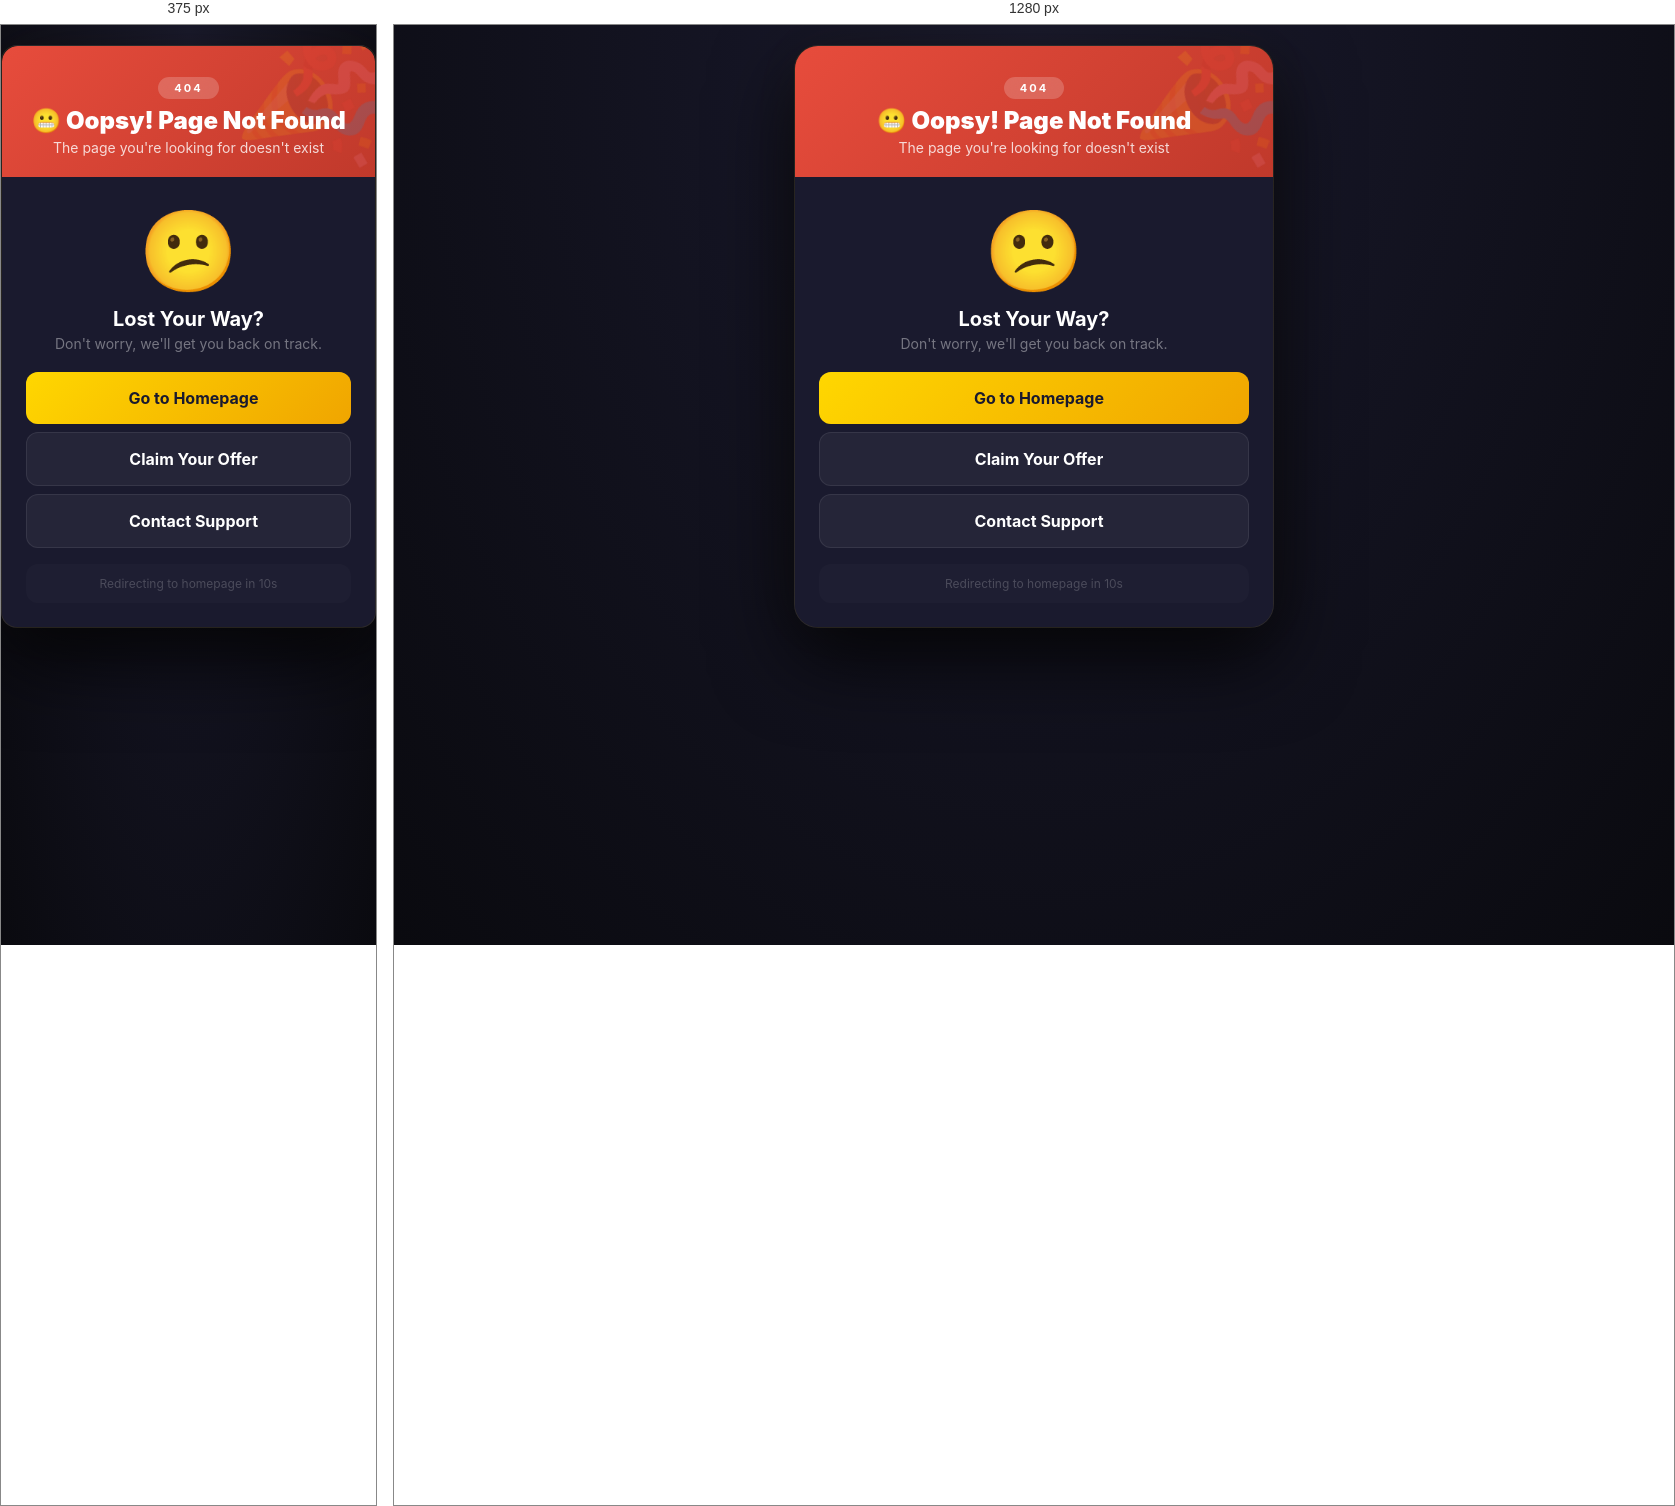
Rendered at 375 px and 1280 px, left to right.

<!-- file: 404.html -->
<!DOCTYPE html>
<html lang="en">
<head>
    <meta charset="UTF-8" />
    <meta name="viewport" content="width=device-width, initial-scale=1.0" />
    <title>404 - Page Not Found</title>
    <link rel="preconnect" href="https://fonts.googleapis.com" />
    <link rel="preconnect" href="https://fonts.gstatic.com" crossorigin />
    <link href="https://fonts.googleapis.com/css2?family=Inter:wght@300;400;500;600;700;800;900&display=swap" rel="stylesheet" />
    <link rel="stylesheet" href="https://cdnjs.cloudflare.com/ajax/libs/font-awesome/6.5.0/css/all.min.css" />
    <link rel="stylesheet" href="css/style.css" />
</head>
<body>

    <div class="container" style="max-width: 480px; margin: 20px auto;">

        <div class="header" style="border-radius: 16px 16px 0 0; background: linear-gradient(135deg, #e74c3c, #c0392b);">
            <div class="badge" style="background: rgba(255,255,255,0.2); color: #fff;">404</div>
            <h1 style="font-size: 24px; color: #fff;">
               😬 Oopsy! Page Not Found
                <span style="font-size: 14px;">The page you're looking for doesn't exist</span>
            </h1>
        </div>

        <div class="content" style="background: #1a1a2e; border-radius: 0 0 16px 16px; padding: 24px; text-align: center;">

            <div style="font-size: 80px; margin-bottom: 8px;">😕</div>
            <h2 style="color: #fff; font-size: 20px;">Lost Your Way?</h2>
            <p style="color: rgba(255,255,255,0.4); font-size: 14px; margin-top: 4px;">
                Don't worry, we'll get you back on track.
            </p>

            <!-- ===== SUGGESTIONS ===== -->
            <div style="margin-top: 20px; display: flex; flex-direction: column; gap: 8px;">
                <button class="btn btn-primary btn-glow" onclick="window.location.href='index.html'">
                    <i class="fas fa-home"></i> Go to Homepage
                </button>
                <button class="btn btn-secondary" onclick="window.location.href='claim.html'">
                    <i class="fas fa-gift"></i> Claim Your Offer
                </button>
                <button class="btn btn-secondary" onclick="window.location.href='contact.html'">
                    <i class="fas fa-headset"></i> Contact Support
                </button>
            </div>

            <!-- ===== AUTO REDIRECT ===== -->
            <div style="margin-top: 16px; padding: 12px; background: rgba(255,255,255,0.02); border-radius: 12px;">
                <p style="color: rgba(255,255,255,0.2); font-size: 12px;">
                    <i class="fas fa-sync-alt fa-spin"></i> Redirecting to homepage in <span id="redirectTimer">10</span>s
                </p>
            </div>
        </div>
    </div>

    <script>
        // ===== AUTO REDIRECT =====
        let seconds = 10;
        const timerDisplay = document.getElementById('redirectTimer');
        const interval = setInterval(() => {
            seconds--;
            timerDisplay.textContent = seconds;
            if (seconds <= 0) {
                clearInterval(interval);
                window.location.href = 'index.html';
            }
        }, 1000);
    </script>
</body>
</html>


/* @media block from style.css */
@media (max-width: 480px) {
    .container {
        border-radius: 16px;
        margin: 10px;
    }
    .header h1 {
        font-size: 20px;
    }
    .content {
        padding: 18px 16px 16px;
    }
    .stats-bar .number {
        font-size: 24px;
    }
    .comment-item.reply {
        margin-left: 28px;
    }
}